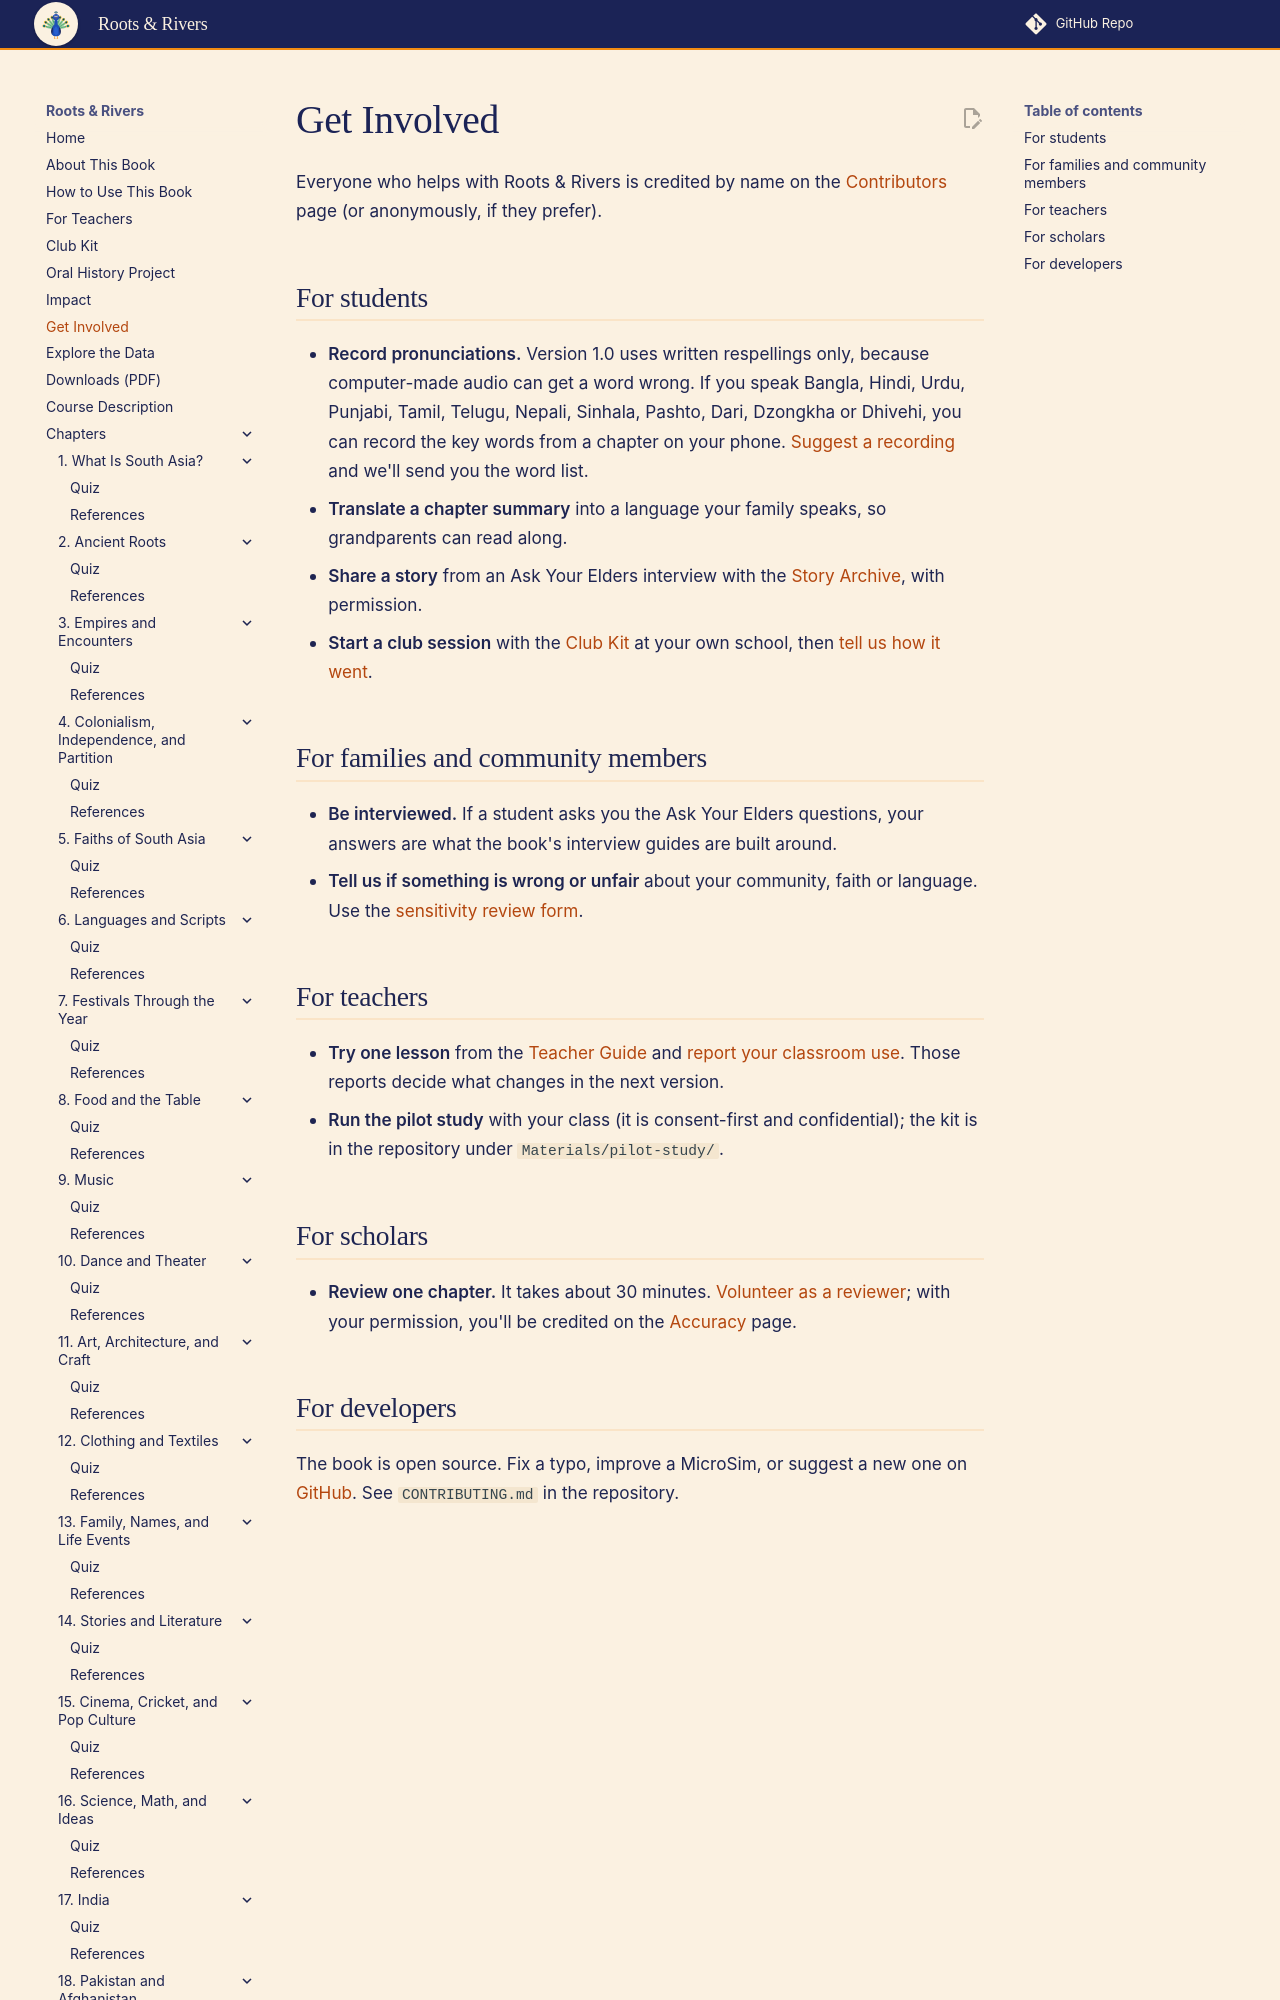

repository: aaryavvatts-lab/south-asian-culture-textbook · page: get-involved/index.html · generator: mkdocs

---
title: "Get Involved"
description: "Ways students, families, teachers and scholars can help build Roots & Rivers, and be credited for it."
---

# Get Involved

Everyone who helps with Roots & Rivers is credited by name on the [Contributors](contributors.md) page (or anonymously, if they prefer).

## For students

- **Record pronunciations.** Version 1.0 uses written respellings only, because computer-made audio can get a word wrong. If you speak Bangla, Hindi, Urdu, Punjabi, Tamil, Telugu, Nepali, Sinhala, Pashto, Dari, Dzongkha or Dhivehi, you can record the key words from a chapter on your phone. [Suggest a recording](https://github.com/aaryavvatts-lab/south-asian-culture-textbook/issues/new?template=3-suggestion.yml) and we'll send you the word list.
- **Translate a chapter summary** into a language your family speaks, so grandparents can read along.
- **Share a story** from an Ask Your Elders interview with the [Story Archive](oral-history.md), with permission.
- **Start a club session** with the [Club Kit](club-kit.md) at your own school, then [tell us how it went](https://github.com/aaryavvatts-lab/south-asian-culture-textbook/issues/new?template=2-classroom-use.yml).
